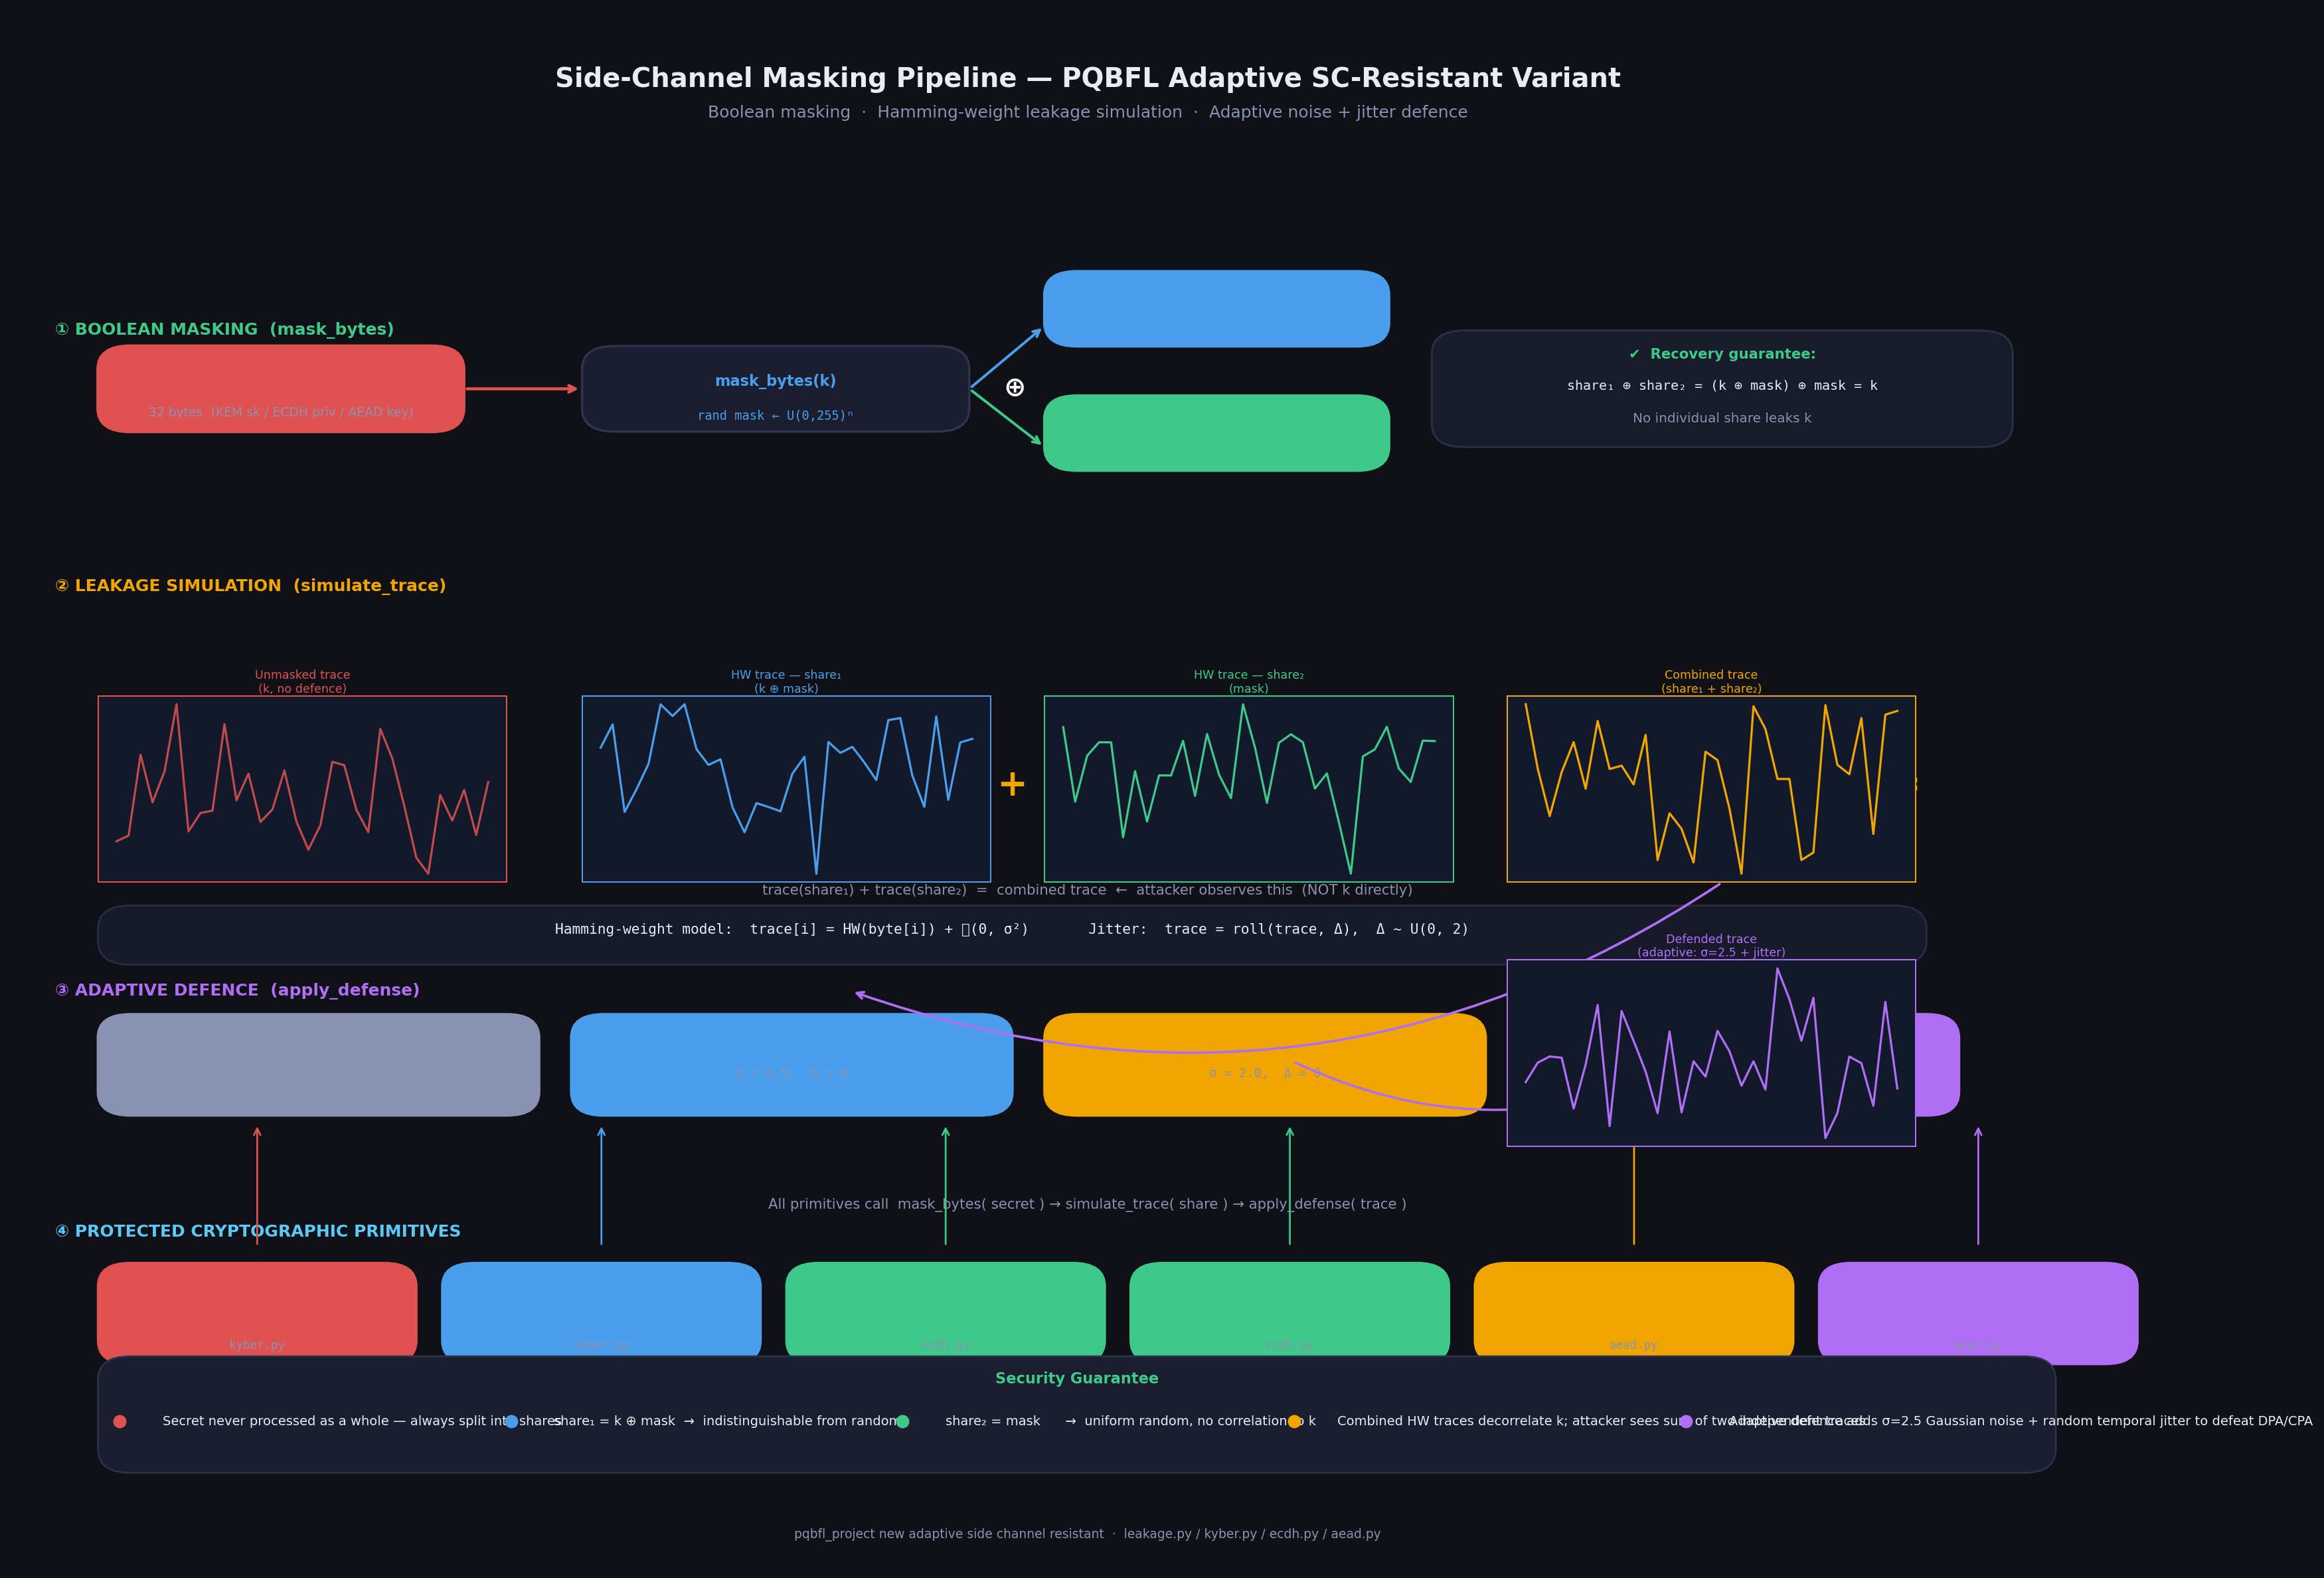

This chart was generated by the following Python code:
"""
sc_masking_diagram.py
=====================
Generates a publication-quality diagram of the side-channel masking
pipeline used across all cryptographic primitives in the
PQBFL adaptive side-channel-resistant framework.

Three defence layers are illustrated:
  1. Boolean masking of the secret  →  share1 ⊕ share2 = secret
  2. Leakage trace simulation       →  Hamming-weight model + Gaussian noise + jitter
  3. Adaptive trace defence         →  noise injection / random temporal shift

Applies to: Kyber KEM decap, ECDH (secp256k1 & X25519), ChaCha20-Poly1305 AEAD.

Usage
-----
  python sc_masking_diagram.py
Output saved to ./sc_masking_diagram.png
"""
from __future__ import annotations

import os
import sys
from pathlib import Path

import matplotlib
matplotlib.use("Agg")
import matplotlib.pyplot as plt
import matplotlib.patches as mpatches
import matplotlib.patheffects as pe
from matplotlib.patches import FancyArrowPatch, FancyBboxPatch
import numpy as np

OUT_PATH = Path(__file__).resolve().parent / "sc_masking_diagram.png"

# ── palette ───────────────────────────────────────────────────────────────────
C_BG        = "#0F1117"
C_PANEL     = "#1A1E2E"
C_BORDER    = "#2E3450"
C_SECRET    = "#E05252"   # red  – secret key (sensitive)
C_SHARE1    = "#4A9EEB"   # blue – share 1
C_SHARE2    = "#3EC98A"   # green – share 2
C_TRACE     = "#F0A500"   # amber – raw trace
C_DEFENDED  = "#B06EF5"   # purple – defended trace
C_CRYPTO    = "#5BC8F5"   # sky  – crypto op
C_XOR       = "#FFFFFF"
C_TEXT      = "#E8ECF4"
C_SUBTEXT   = "#8A92B2"
C_ARROW     = "#5A6490"
C_ADAPT     = "#3EC98A"
C_PRIM_BG   = "#12192B"

FONT_TITLE  = {"fontsize": 15, "fontweight": "bold", "color": C_TEXT}
FONT_LABEL  = {"fontsize": 9,  "fontweight": "bold", "color": C_TEXT}
FONT_SMALL  = {"fontsize": 7.5, "color": C_SUBTEXT}
FONT_CODE   = {"fontsize": 7.5, "color": C_SHARE1, "family": "monospace"}

plt.rcParams.update({
    "figure.facecolor": C_BG,
    "text.color":       C_TEXT,
    "font.family":      "DejaVu Sans",
})


def _box(ax, x, y, w, h, fc, ec=C_BORDER, lw=1.4, radius=0.015, zorder=3, alpha=1.0):
    box = FancyBboxPatch((x, y), w, h,
                         boxstyle=f"round,pad=0,rounding_size={radius}",
                         facecolor=fc, edgecolor=ec, linewidth=lw,
                         zorder=zorder, alpha=alpha)
    ax.add_patch(box)
    return box


def _arrow(ax, x0, y0, x1, y1, color=C_ARROW, lw=1.5, zorder=4, style="->"):
    ax.annotate("", xy=(x1, y1), xytext=(x0, y0),
                arrowprops=dict(arrowstyle=style, color=color,
                                lw=lw, connectionstyle="arc3,rad=0.0"),
                zorder=zorder)


def _text(ax, x, y, s, **kw):
    ax.text(x, y, s, ha="center", va="center", **kw)


def _label(ax, x, y, s, **kw):
    kw = {**FONT_LABEL, **kw}
    ax.text(x, y, s, ha="center", va="center", **kw)


# ── synthetic traces for illustration ────────────────────────────────────────

def _hw(x):
    return bin(x).count("1")

def make_traces(n=32):
    rng = np.random.default_rng(42)
    secret = rng.integers(0, 256, n, dtype=np.uint8)
    mask   = rng.integers(0, 256, n, dtype=np.uint8)
    s1 = np.bitwise_xor(secret, mask)
    s2 = mask

    hw_s  = np.array([_hw(b) for b in secret], dtype=float)
    hw_s1 = np.array([_hw(b) for b in s1],     dtype=float)
    hw_s2 = np.array([_hw(b) for b in s2],     dtype=float)

    noise_std = 0.9
    raw_s  = hw_s  + rng.normal(0, noise_std, n)
    raw_s1 = hw_s1 + rng.normal(0, noise_std, n)
    raw_s2 = hw_s2 + rng.normal(0, noise_std, n)
    combined = raw_s1 + raw_s2

    # adaptive: noise + jitter
    defended = combined + rng.normal(0, 2.5, n)
    defended = np.roll(defended, rng.integers(1, 5))

    xs = np.arange(n)
    return xs, raw_s, raw_s1, raw_s2, combined, defended


# ── main figure ───────────────────────────────────────────────────────────────

def draw():
    fig = plt.figure(figsize=(18, 13), facecolor=C_BG)
    ax  = fig.add_axes([0, 0, 1, 1])   # full-canvas axes
    ax.set_xlim(0, 1); ax.set_ylim(0, 1)
    ax.set_aspect("auto")
    ax.axis("off")
    ax.set_facecolor(C_BG)

    xs, raw_s, raw_s1, raw_s2, combined, defended = make_traces()
    xs_n = xs / xs.max()   # normalised to [0,1]

    # ── Title ─────────────────────────────────────────────────────────────────
    ax.text(0.5, 0.965,
            "Side-Channel Masking Pipeline — PQBFL Adaptive SC-Resistant Variant",
            ha="center", va="top", fontsize=16, fontweight="bold", color=C_TEXT)
    ax.text(0.5, 0.940,
            "Boolean masking  ·  Hamming-weight leakage simulation  ·  Adaptive noise + jitter defence",
            ha="center", va="top", fontsize=10, color=C_SUBTEXT)

    # ══════════════════════════════════════════════════════════════════════════
    # ROW 1 — Secret key masking
    # ══════════════════════════════════════════════════════════════════════════
    ROW1_Y = 0.73   # top of row 1 boxes

    # Section label
    ax.text(0.02, ROW1_Y + 0.065, "① BOOLEAN MASKING  (mask_bytes)",
            fontsize=10, fontweight="bold", color=C_SHARE2, va="center")

    # [Secret Key k]
    _box(ax, 0.04, ROW1_Y, 0.17, 0.055, fc=C_SECRET + "33", ec=C_SECRET, lw=2)
    _label(ax, 0.125, ROW1_Y + 0.0275, "Secret Key  k", color=C_SECRET, fontsize=10)
    ax.text(0.125, ROW1_Y + 0.008, "32 bytes  (KEM sk / ECDH priv / AEAD key)",
            ha="center", va="bottom", **FONT_SMALL)

    # arrow →
    _arrow(ax, 0.21, ROW1_Y + 0.0275, 0.265, ROW1_Y + 0.0275, color=C_SECRET, lw=1.8)

    # [mask_bytes(k)]
    _box(ax, 0.265, ROW1_Y, 0.18, 0.055, fc=C_PANEL, ec=C_BORDER, lw=1.4)
    _label(ax, 0.355, ROW1_Y + 0.032, "mask_bytes(k)", color=C_SHARE1, fontsize=9)
    ax.text(0.355, ROW1_Y + 0.010, "rand mask ← U(0,255)ⁿ", ha="center", va="center", **FONT_CODE)

    # XOR symbol
    ax.text(0.466, ROW1_Y + 0.0275, "⊕", ha="center", va="center",
            fontsize=16, color=C_XOR, fontweight="bold")

    # → Share 1
    _arrow(ax, 0.445, ROW1_Y + 0.0275, 0.48, ROW1_Y + 0.068, color=C_SHARE1, lw=1.6)
    _box(ax, 0.48, ROW1_Y + 0.055, 0.16, 0.048, fc=C_SHARE1 + "22", ec=C_SHARE1, lw=1.8)
    _label(ax, 0.56, ROW1_Y + 0.079, "Share 1  =  k ⊕ mask", color=C_SHARE1, fontsize=8.5)

    # → Share 2
    _arrow(ax, 0.445, ROW1_Y + 0.0275, 0.48, ROW1_Y - 0.010, color=C_SHARE2, lw=1.6)
    _box(ax, 0.48, ROW1_Y - 0.025, 0.16, 0.048, fc=C_SHARE2 + "22", ec=C_SHARE2, lw=1.8)
    _label(ax, 0.56, ROW1_Y - 0.001, "Share 2  =  mask", color=C_SHARE2, fontsize=8.5)

    # Recovery: share1 ⊕ share2 = k
    _box(ax, 0.66, ROW1_Y - 0.01, 0.27, 0.075, fc=C_PANEL, ec=C_BORDER, lw=1.2, alpha=0.85)
    ax.text(0.795, ROW1_Y + 0.047, "✔  Recovery guarantee:", ha="center",
            fontsize=8.5, color=C_ADAPT, fontweight="bold")
    ax.text(0.795, ROW1_Y + 0.027, "share₁ ⊕ share₂ = (k ⊕ mask) ⊕ mask = k",
            ha="center", fontsize=8, color=C_TEXT, family="monospace")
    ax.text(0.795, ROW1_Y + 0.006, "No individual share leaks k", ha="center",
            fontsize=8, color=C_SUBTEXT)

    # ══════════════════════════════════════════════════════════════════════════
    # ROW 2 — Leakage trace simulation
    # ══════════════════════════════════════════════════════════════════════════
    ROW2_TOP = 0.62

    ax.text(0.02, ROW2_TOP + 0.01, "② LEAKAGE SIMULATION  (simulate_trace)",
            fontsize=10, fontweight="bold", color=C_TRACE, va="center")

    # Unmasked trace (what an attacker would see without masking)
    inset_raw = fig.add_axes([0.04, 0.44, 0.19, 0.12], facecolor=C_PRIM_BG)
    inset_raw.plot(xs_n, raw_s, color=C_SECRET, lw=1.3, alpha=0.85)
    inset_raw.set_title("Unmasked trace\n(k, no defence)", fontsize=7, color=C_SECRET, pad=2)
    inset_raw.set_xticks([]); inset_raw.set_yticks([])
    for sp in inset_raw.spines.values(): sp.set_color(C_SECRET); sp.set_linewidth(0.8)

    # Trace share1
    inset_s1 = fig.add_axes([0.265, 0.44, 0.19, 0.12], facecolor=C_PRIM_BG)
    inset_s1.plot(xs_n, raw_s1, color=C_SHARE1, lw=1.3)
    inset_s1.set_title("HW trace — share₁\n(k ⊕ mask)", fontsize=7, color=C_SHARE1, pad=2)
    inset_s1.set_xticks([]); inset_s1.set_yticks([])
    for sp in inset_s1.spines.values(): sp.set_color(C_SHARE1); sp.set_linewidth(0.8)

    # Trace share2
    inset_s2 = fig.add_axes([0.48, 0.44, 0.19, 0.12], facecolor=C_PRIM_BG)
    inset_s2.plot(xs_n, raw_s2, color=C_SHARE2, lw=1.3)
    inset_s2.set_title("HW trace — share₂\n(mask)", fontsize=7, color=C_SHARE2, pad=2)
    inset_s2.set_xticks([]); inset_s2.set_yticks([])
    for sp in inset_s2.spines.values(): sp.set_color(C_SHARE2); sp.set_linewidth(0.8)

    # "+" label between s1 and s2 traces
    ax.text(0.465, 0.502, "+", ha="center", va="center", fontsize=22,
            color=C_TRACE, fontweight="bold")

    # Combined trace
    inset_comb = fig.add_axes([0.695, 0.44, 0.19, 0.12], facecolor=C_PRIM_BG)
    inset_comb.plot(xs_n, combined, color=C_TRACE, lw=1.3)
    inset_comb.set_title("Combined trace\n(share₁ + share₂)", fontsize=7, color=C_TRACE, pad=2)
    inset_comb.set_xticks([]); inset_comb.set_yticks([])
    for sp in inset_comb.spines.values(): sp.set_color(C_TRACE); sp.set_linewidth(0.8)

    ax.text(0.88, 0.502, "=", ha="center", va="center", fontsize=22,
            color=C_TRACE, fontweight="bold")

    # Equation under traces
    ax.text(0.5, 0.432,
            "trace(share₁) + trace(share₂)  =  combined trace  ←  attacker observes this  (NOT k directly)",
            ha="center", fontsize=8.5, color=C_SUBTEXT)

    # HW model callout
    _box(ax, 0.04, 0.387, 0.85, 0.038, fc=C_PANEL, ec=C_BORDER, lw=1, alpha=0.8)
    ax.text(0.465, 0.407,
            "Hamming-weight model:  trace[i] = HW(byte[i]) + N(0, σ²)   "
            "    Jitter:  trace = roll(trace, Δ),  Δ ~ U(0, 2)",
            ha="center", fontsize=8.5, color=C_TEXT, family="monospace")

    # ══════════════════════════════════════════════════════════════════════════
    # ROW 3 — Adaptive defence
    # ══════════════════════════════════════════════════════════════════════════
    ROW3_TOP = 0.36

    ax.text(0.02, ROW3_TOP + 0.01, "③ ADAPTIVE DEFENCE  (apply_defense)",
            fontsize=10, fontweight="bold", color=C_DEFENDED, va="center")

    modes = [
        ("none",     "No defence\n(baseline)",             C_SUBTEXT, "σ = 0,  Δ = 0"),
        ("masking",  "Masking mode\n(low noise)",          C_SHARE1,  "σ = 0.5,  Δ = 0"),
        ("noise",    "Noise injection\n(medium noise)",    C_TRACE,   "σ = 2.0,  Δ = 0"),
        ("adaptive", "Adaptive mode\n(noise + jitter)",   C_DEFENDED,"σ = 2.5,  Δ ~ U(1,4)"),
    ]

    bx = 0.04
    for i, (mode, label, color, params) in enumerate(modes):
        bw = 0.205
        _box(ax, bx, ROW3_TOP - 0.07, bw, 0.065, fc=color + "18", ec=color, lw=1.6)
        ax.text(bx + bw / 2, ROW3_TOP - 0.015, label,
                ha="center", va="center", fontsize=8.5, fontweight="bold", color=color)
        ax.text(bx + bw / 2, ROW3_TOP - 0.043, params,
                ha="center", va="center", fontsize=7.5, color=C_SUBTEXT, family="monospace")
        ax.text(bx + bw / 2, ROW3_TOP - 0.063, f'mode="{mode}"',
                ha="center", va="center", fontsize=7, color=color, family="monospace")
        bx += bw + 0.015

    # arrow from combined trace to defended
    ax.annotate("", xy=(0.39, ROW3_TOP + 0.01), xytext=(0.795, 0.44),
                arrowprops=dict(arrowstyle="->", color=C_DEFENDED, lw=1.5,
                                connectionstyle="arc3,rad=-0.25"), zorder=5)

    # Defended trace plot
    inset_def = fig.add_axes([0.695, 0.27, 0.19, 0.12], facecolor=C_PRIM_BG)
    inset_def.plot(xs_n, defended, color=C_DEFENDED, lw=1.3)
    inset_def.set_title("Defended trace\n(adaptive: σ=2.5 + jitter)", fontsize=7,
                         color=C_DEFENDED, pad=2)
    inset_def.set_xticks([]); inset_def.set_yticks([])
    for sp in inset_def.spines.values(): sp.set_color(C_DEFENDED); sp.set_linewidth(0.8)

    ax.annotate("", xy=(0.695 + 0.095, 0.27 + 0.06), xytext=(0.39 + 0.205, ROW3_TOP - 0.035),
                arrowprops=dict(arrowstyle="->", color=C_DEFENDED, lw=1.4,
                                connectionstyle="arc3,rad=0.25"), zorder=5)

    # ══════════════════════════════════════════════════════════════════════════
    # ROW 4 — Primitives that use the pipeline
    # ══════════════════════════════════════════════════════════════════════════
    ROW4_TOP = 0.205

    ax.text(0.02, ROW4_TOP + 0.01, "④ PROTECTED CRYPTOGRAPHIC PRIMITIVES",
            fontsize=10, fontweight="bold", color=C_CRYPTO, va="center")

    prims = [
        ("kyber_decap()\n(KEM Decapsulation)",    "kyber.py",  C_SECRET),
        ("kyber_encap()\n(KEM Encapsulation)",    "kyber.py",  C_SHARE1),
        ("ecdh_shared_secret\n_secp256k1()",      "ecdh.py",   C_SHARE2),
        ("ecdh_shared_secret\n_x25519()",         "ecdh.py",   C_ADAPT),
        ("aead_encrypt()\n(ChaCha20-Poly1305)",   "aead.py",   C_TRACE),
        ("aead_decrypt()\n(ChaCha20-Poly1305)",   "aead.py",   C_DEFENDED),
    ]

    bx = 0.04
    pw = 0.148
    gap = 0.012
    for fn, src, color in prims:
        _box(ax, bx, ROW4_TOP - 0.075, pw, 0.065, fc=color + "15", ec=color, lw=1.4)
        ax.text(bx + pw / 2, ROW4_TOP - 0.027, fn,
                ha="center", va="center", fontsize=7.5, fontweight="bold", color=color)
        ax.text(bx + pw / 2, ROW4_TOP - 0.063, src,
                ha="center", va="center", fontsize=7, color=C_SUBTEXT, family="monospace")
        # upward arrow to pipeline
        _arrow(ax, bx + pw / 2, ROW4_TOP - 0.0, bx + pw / 2, ROW3_TOP - 0.075,
               color=color, lw=1.1)
        bx += pw + gap

    # Label on arrows
    ax.text(0.5, ROW4_TOP + 0.025,
            "All primitives call  mask_bytes( secret ) → simulate_trace( share ) → apply_defense( trace )",
            ha="center", fontsize=8.5, color=C_SUBTEXT)

    # ══════════════════════════════════════════════════════════════════════════
    # Legend box
    # ══════════════════════════════════════════════════════════════════════════
    LX, LY = 0.04, 0.06
    _box(ax, LX, LY, 0.91, 0.10, fc=C_PANEL, ec=C_BORDER, lw=1)
    ax.text(LX + 0.455, LY + 0.095, "Security Guarantee",
            ha="center", va="top", fontsize=9, fontweight="bold", color=C_ADAPT)

    row1 = [
        (C_SECRET,   "Secret never processed as a whole — always split into shares"),
        (C_SHARE1,   "share₁ = k ⊕ mask  →  indistinguishable from random"),
        (C_SHARE2,   "share₂ = mask  →  uniform random, no correlation to k"),
    ]
    row2 = [
        (C_TRACE,    "Combined HW traces decorrelate k — attacker observes sum of two independent share traces"),
        (C_DEFENDED, "Adaptive mode: σ=2.5 Gaussian noise + random temporal jitter defeats DPA/CPA attacks"),
    ]

    tx = LX + 0.01
    for color, text in row1:
        ax.plot([tx + 0.01], [LY + 0.065], "o", color=color, markersize=7, zorder=5)
        ax.text(tx + 0.03, LY + 0.065, text, va="center", fontsize=8, color=C_TEXT)
        tx += 0.305

    tx = LX + 0.01
    for color, text in row2:
        ax.plot([tx + 0.01], [LY + 0.033], "o", color=color, markersize=7, zorder=5)
        ax.text(tx + 0.03, LY + 0.033, text, va="center", fontsize=8, color=C_TEXT)
        tx += 0.455

    # ── Footer ────────────────────────────────────────────────────────────────
    ax.text(0.5, 0.012,
            "pqbfl_project new adaptive side channel resistant  ·  "
            "leakage.py / kyber.py / ecdh.py / aead.py",
            ha="center", fontsize=7.5, color=C_SUBTEXT)

    plt.savefig(str(OUT_PATH), dpi=180, bbox_inches="tight", facecolor=C_BG)
    plt.close()
    print(f"✅ Diagram saved → {OUT_PATH}")


if __name__ == "__main__":
    draw()
